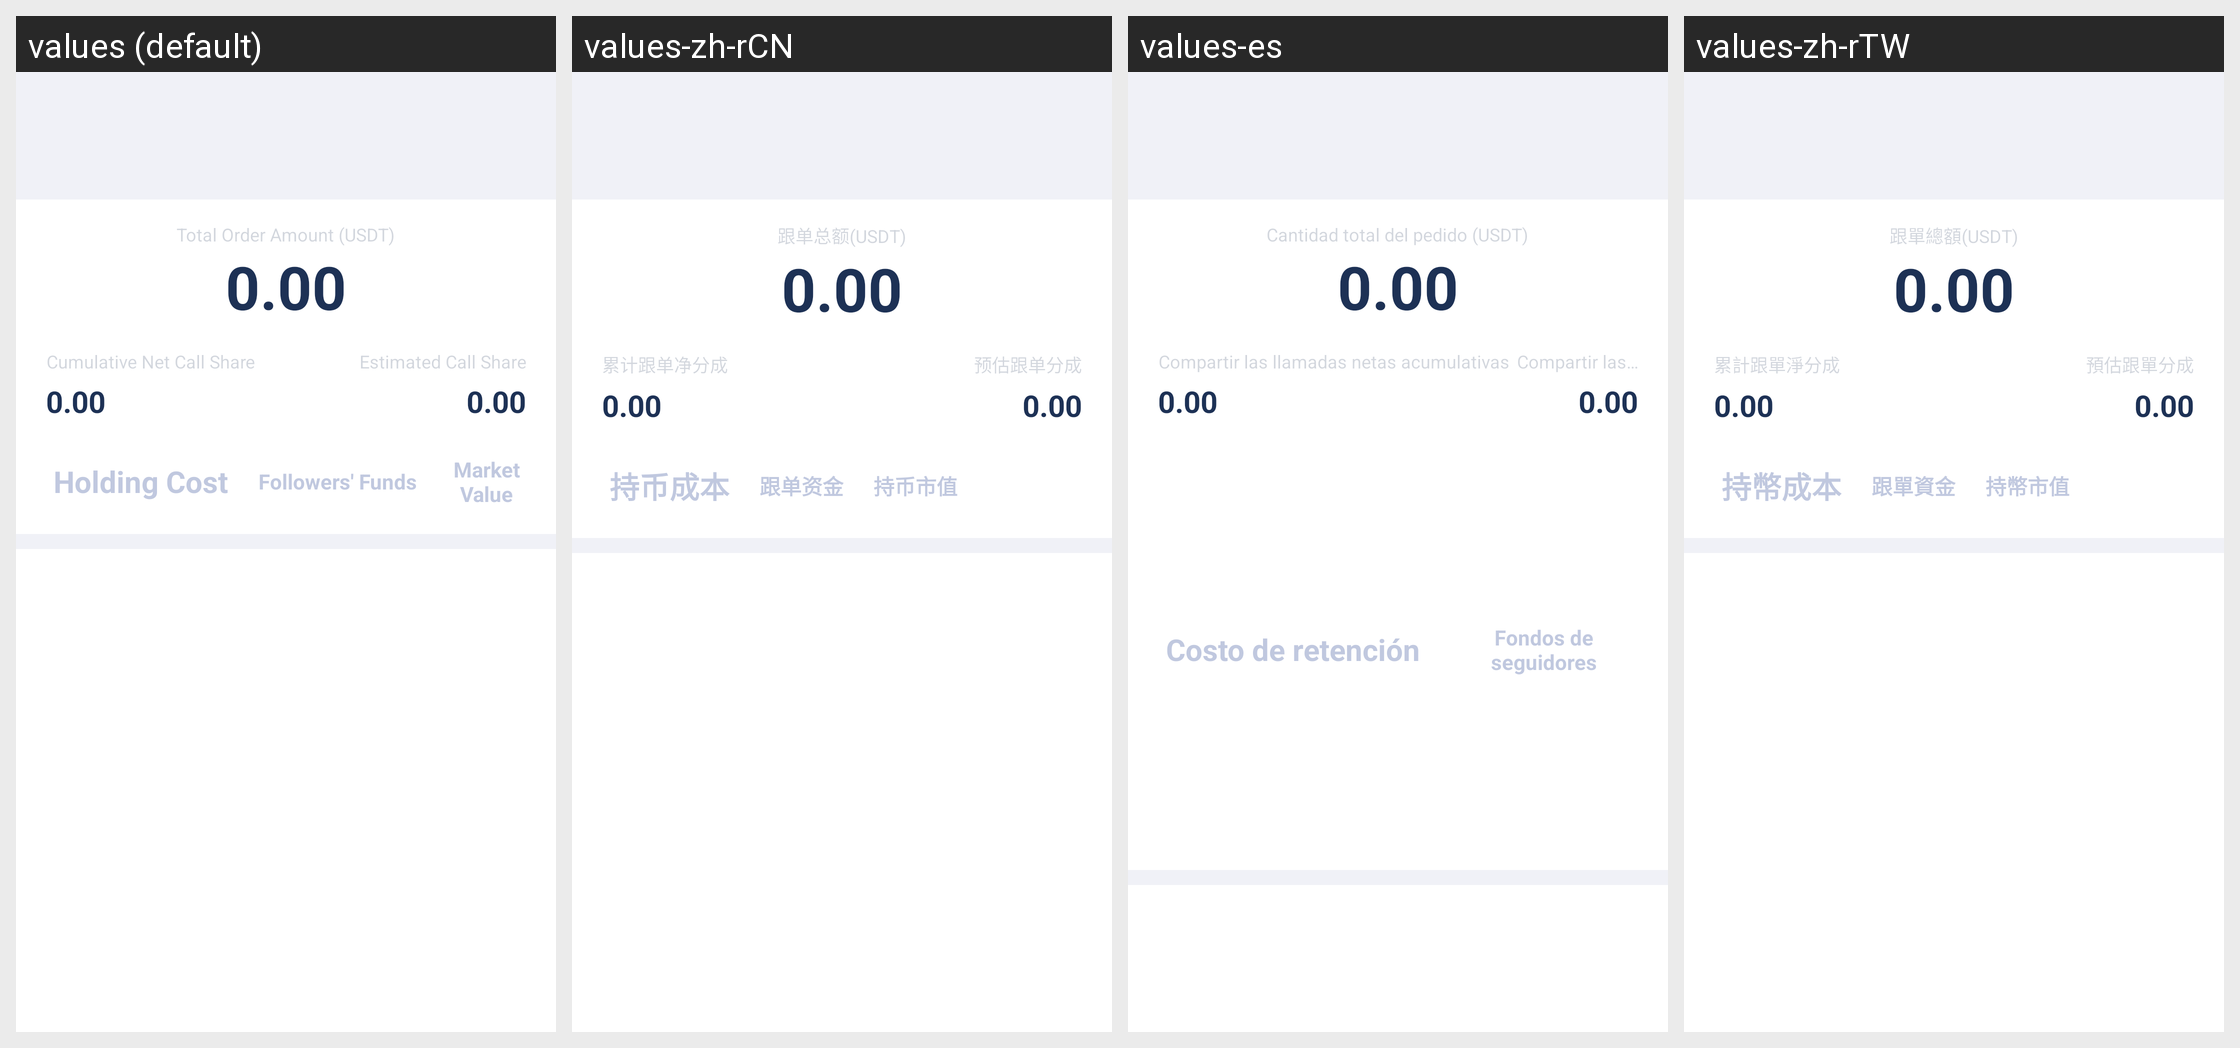

This grid shows one Android layout under several languages. Give, for every string resource on the screen, its name, the default text and each shown locale's text.
Android screen res/layout/cropy_user_data.xml rendered under 4 locales, left to right: values (default), values-zh-rCN, values-es, values-zh-rTW. Device: Nexus 5 (rendered at 1080×1920; each locale shown at half size, 540×960, under a caption strip naming it); theme AppThemeToolBar.Translucent.
Other locales in the repository, not shown: values-de-rDE, values-en-rUS, values-fr, values-ja-rJP, values-jp, values-ko, values-pt, values-ru.
Strings drawn on this screen, with the default value and each locale's value (text and hints the layout hard-codes, and strings that could not be matched under every locale, appear in the picture but are not listed):

gendanzongeusdt
  values: Total Order Amount (USDT)
  values-zh-rCN: 跟单总额(USDT)
  values-es: Cantidad total del pedido (USDT)
  values-zh-rTW: 跟單總額(USDT)

leijigendanjingfencheng
  values: Cumulative Net Call Share
  values-zh-rCN: 累计跟单净分成
  values-es: Compartir las llamadas netas acumulativas
  values-zh-rTW: 累計跟單淨分成

yugugendanfencheng
  values: Estimated Call Share
  values-zh-rCN: 预估跟单分成
  values-es: Compartir las llamadas estimadas
  values-zh-rTW: 預估跟單分成

chibichengben
  values: Holding Cost
  values-zh-rCN: 持币成本
  values-es: Costo de retención
  values-zh-rTW: 持幣成本

gendanzijin
  values: Followers' Funds
  values-zh-rCN: 跟单资金
  values-es: Fondos de seguidores
  values-zh-rTW: 跟單資金
